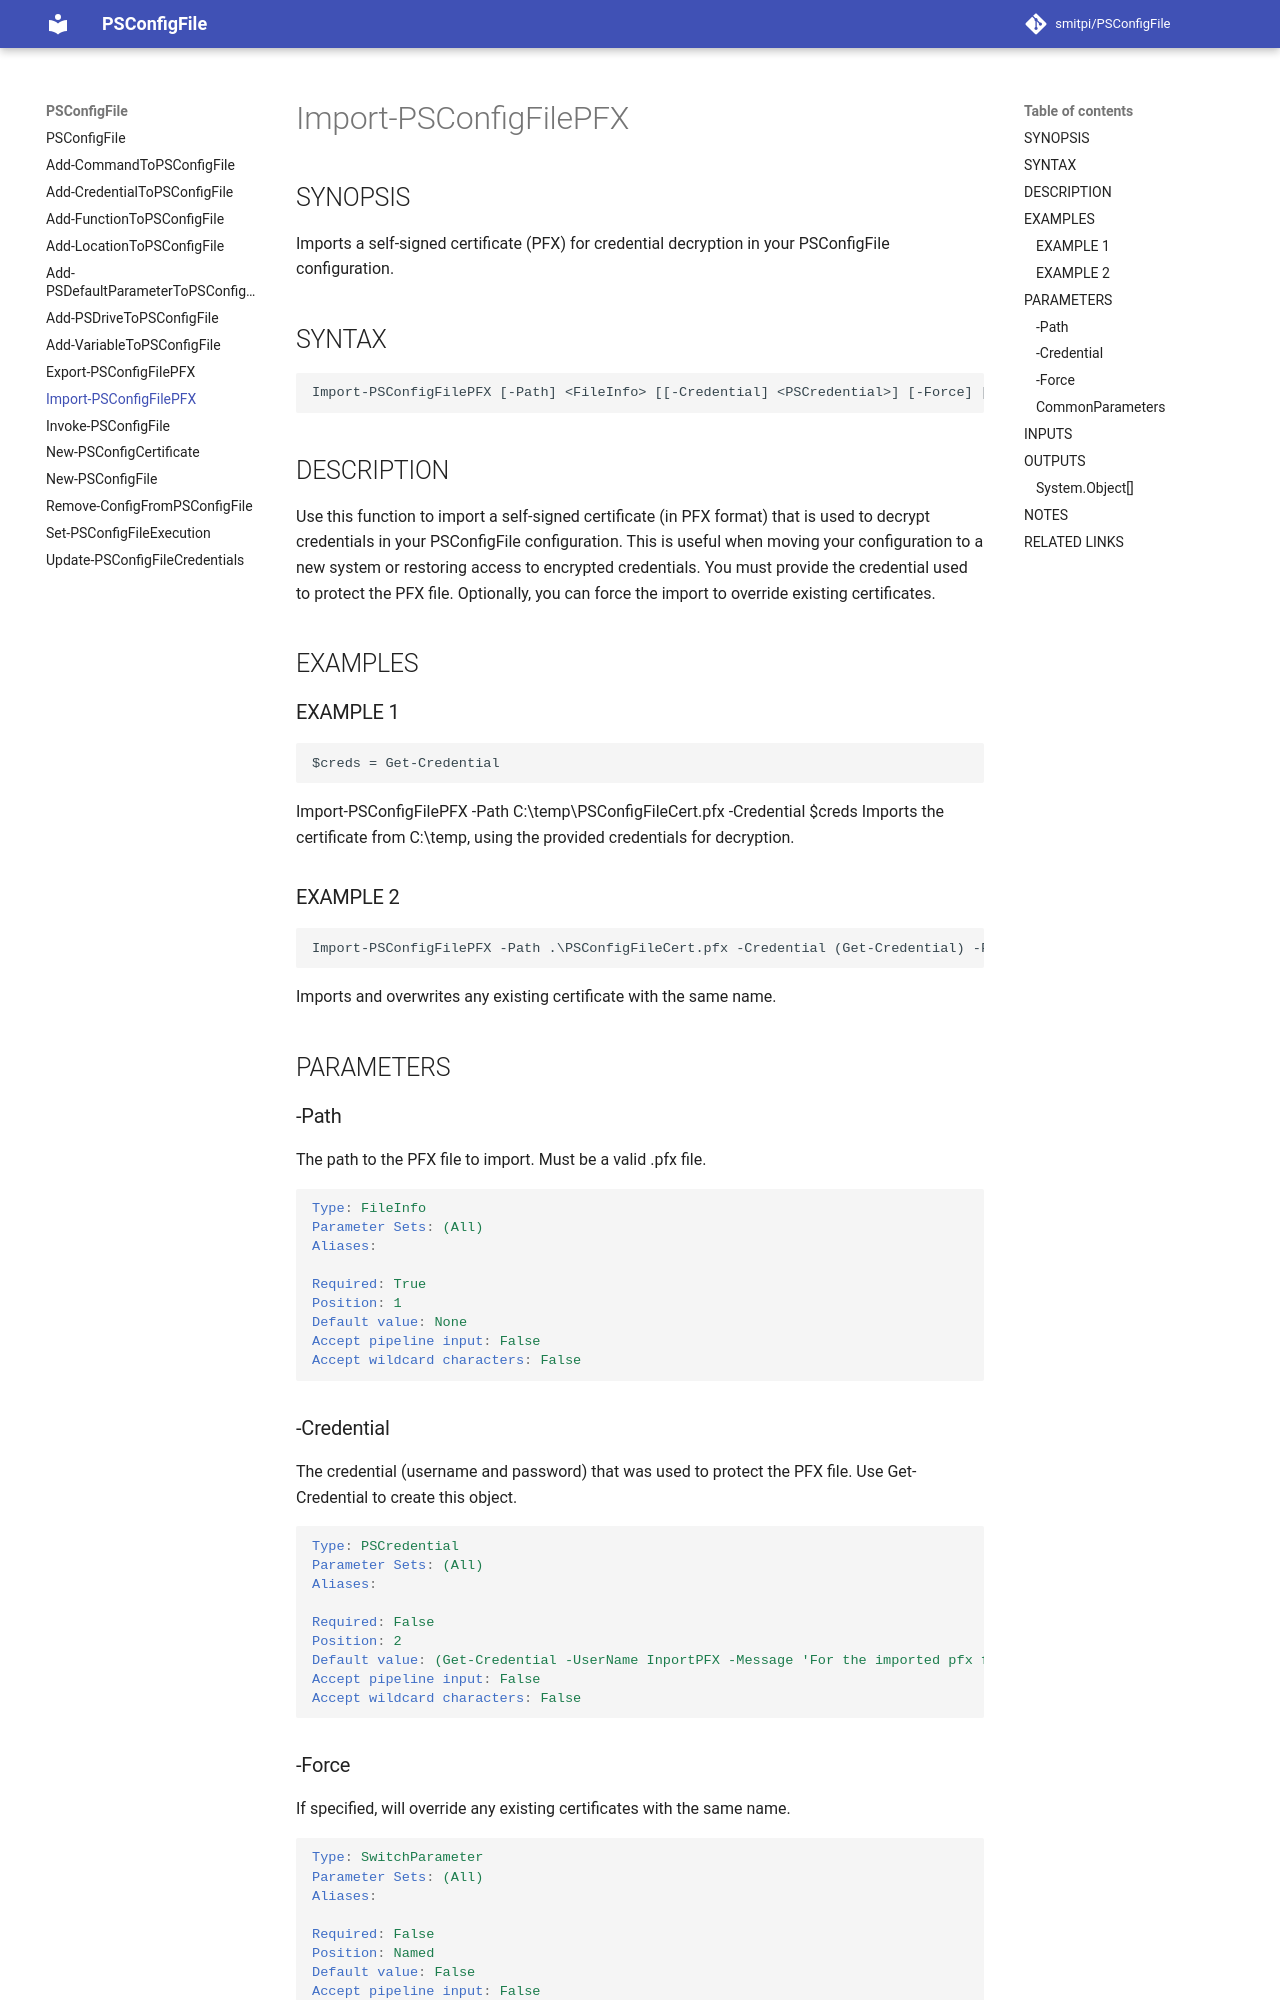

repository: smitpi/PSConfigFile · page: Import-PSConfigFilePFX/index.html · generator: mkdocs

---
external help file: PSConfigFile-help.xml
Module Name: PSConfigFile
online version:
schema: 2.0.0
---

# Import-PSConfigFilePFX

## SYNOPSIS
Import the PFX file for credentials

## SYNTAX

```
Import-PSConfigFilePFX [-Path] <FileInfo> [[-Credential] <PSCredential>] [-Force] [<CommonParameters>]
```

## DESCRIPTION
Import the PFX file for credentials

## EXAMPLES

### EXAMPLE 1
```
$creds = Get-Credential
```

Import-PSConfigFilePFX -Path C:\temp\PSConfigFileCert.pfx -Credential $creds

## PARAMETERS

### -Path
Path to the PFX file.

```yaml
Type: FileInfo
Parameter Sets: (All)
Aliases:

Required: True
Position: 1
Default value: None
Accept pipeline input: False
Accept wildcard characters: False
```

### -Credential
Credential used to create the pfx file.

```yaml
Type: PSCredential
Parameter Sets: (All)
Aliases:

Required: False
Position: 2
Default value: (Get-Credential -UserName InportPFX -Message 'For the imported pfx file')
Accept pipeline input: False
Accept wildcard characters: False
```

### -Force
Will override existing certificates.

```yaml
Type: SwitchParameter
Parameter Sets: (All)
Aliases:

Required: False
Position: Named
Default value: False
Accept pipeline input: False
Accept wildcard characters: False
```
